Image classification data set "vgg19_TVT" (MeganRows/MangroveCNN on GitHub). Class labels (8): acrostichum aureum, bruguiera cylindrica, bruguiera gymnorhiza, bruguiera sexangula, camptostemon philippensis, ceriops decandra, lumnitzera racemosa, sonneratia alba.

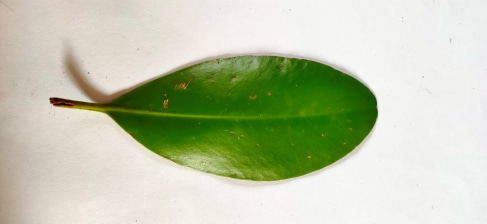
Label: ceriops decandra

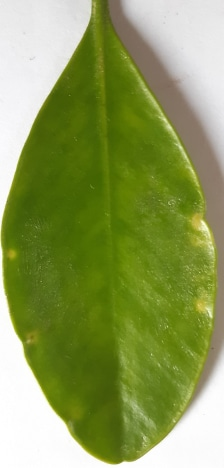
Label: lumnitzera racemosa

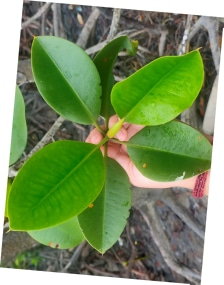
Label: bruguiera sexangula

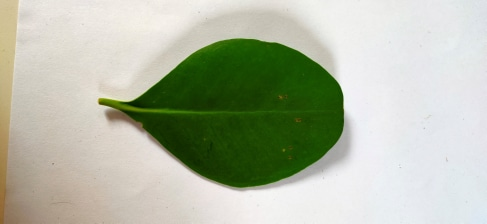
Label: sonneratia alba

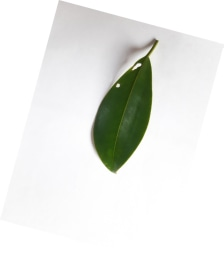
Label: bruguiera gymnorhiza

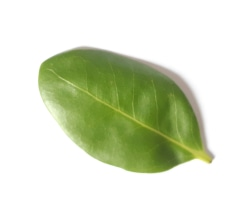
Label: camptostemon philippensis
